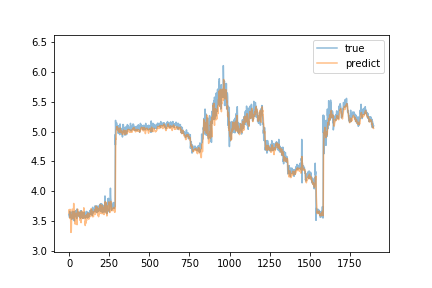

The file beside this chart, header and first rows:
true, predict
3.57, 3.688
3.62, 3.62
3.59, 3.688
3.66, 3.6
3.57, 3.651
3.57, 3.695
3.64, 3.54
3.59, 3.613
3.56, 3.538
3.63, 3.528
3.59, 3.43
3.62, 3.307
3.61, 3.358
3.64, 3.34
3.53, 3.485
3.59, 3.528
3.56, 3.585
3.55, 3.608
3.65, 3.623
3.59, 3.699
3.56, 3.695
3.66, 3.66
3.58, 3.638
3.61, 3.601
3.57, 3.602
3.57, 3.538
3.52, 3.563
3.56, 3.65
3.65, 3.794
3.64, 3.683
3.58, 3.665
3.65, 3.629
3.5, 3.602
3.61, 3.684
3.62, 3.525
3.66, 3.484
3.6, 3.543
3.61, 3.447
3.61, 3.446
3.65, 3.529
3.67, 3.509
3.64, 3.535
3.63, 3.576
3.57, 3.539
3.62, 3.63
3.57, 3.572
3.55, 3.515
3.54, 3.452
3.7, 3.458
3.69, 3.437
3.61, 3.577
3.62, 3.597
3.61, 3.7
3.61, 3.681
3.61, 3.646
3.64, 3.641
3.59, 3.649
3.59, 3.611
3.64, 3.587
3.65, 3.595
... 1,839 more rows
